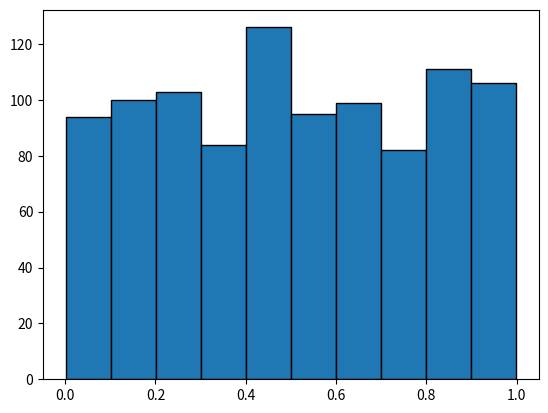

Recreate this plot in Python.
g=2424578954555555555555555555555555550000999555555555555555555555555555555555551
print(g)
import numpy as np
import matplotlib.pyplot as plt

d=152
e=25
h="safasffasf6"
print(d,e,d/e)
print(d%25)

print (h.isalpha())

a='A'

def f(a):
    if a>0:
        print("is positive")
    else:
        print("is not positive")

v=np.random.randn(1000)
x=np.linspace(-10,10,1000)
#plt.plot(x,np.cos(x))
#plt.plot(x,np.sin(x))
#plt.scatter(x,v)
#plt.show()
c=np.random.uniform(size=1000)
#plt.plot(c)

plt.hist(c, edgecolor='black')
#plt.hist(v, edgecolor='black')
plt.show()
#for i in range(10):
#    f(e)


